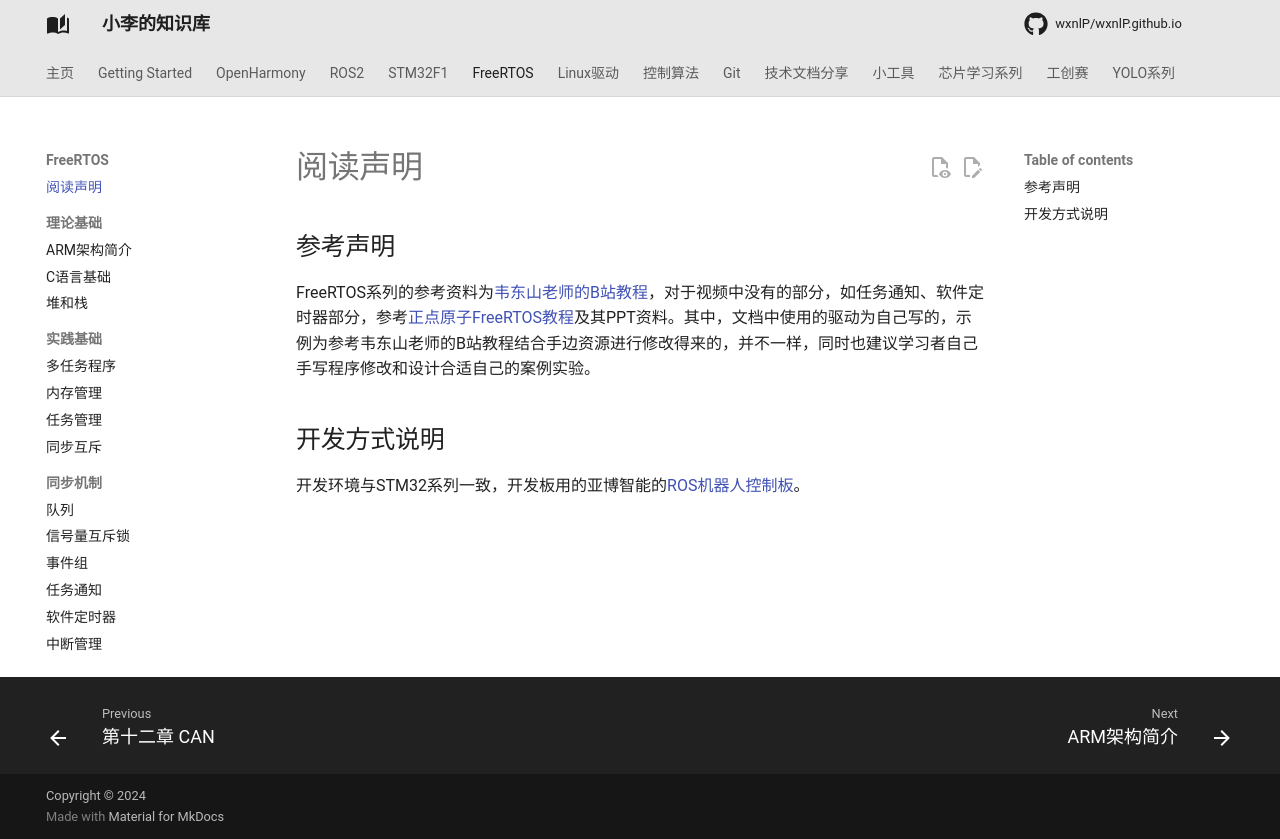

repository: wxnlP/wxnlP.github.io · page: study/FreeRTOS/0.阅读声明/index.html · generator: mkdocs

## 参考声明

FreeRTOS系列的参考资料为[韦东山老师的B站教程](https://www.bilibili.com/video/BV1Jw411i7Fz/?spm_id_from=333.1007.top_right_bar_window_custom_collection.content.click)，对于视频中没有的部分，如任务通知、软件定时器部分，参考[正点原子FreeRTOS教程](https://www.bilibili.com/video/BV19g411p7UT/?spm_id_from=333.1007.top_right_bar_window_custom_collection.content.click&vd_source=9360af603fa540663a17ba65dbad6a7d)及其PPT资料。其中，文档中使用的驱动为自己写的，示例为参考韦东山老师的B站教程结合手边资源进行修改得来的，并不一样，同时也建议学习者自己手写程序修改和设计合适自己的案例实验。

## 开发方式说明

开发环境与STM32系列一致，开发板用的亚博智能的[ROS机器人控制板](https://detail.tmall.com/item.htm?abbucket=13&id=675486815782&pisk=gvRm-d_ByKWbe8lnGu1jdURnW7MRls11-hFOX1IZUgS7kqM1MAzMD3pABILN7Cx941BZcsdMqh-g6KdAMOlN2N2V7GS4zT7fJZWw6GdglQx36SnjhFPG61oKvXhplr11_DH9ordbcwQ3QfBNQg5fWJ15YAlplEs_olupUXEi5no0bRSwb_WPRw5ag1WZr_7FS1PVQS8P4gsPb1WVuUPPJwQVuNPqr87F-5rN755zaw7V715wbUul5g7qacHVcCRya0xnbrUv1pdlotjervNasOPd3MSf45oeaZmCYESu_5Sx-FhprEn0OUCX9HbpDbPDxF8BQTAg4Dj6ZUR2QUZmba9wD_SATxzlMIT2LOREfR-hihXegT4ai_5lb_byTVeC2QjvbIXrJWXOaBBFgLHSDOCc-hRXmPVwYULpGTOixuS6Hw1PSCgUIGXN4XwzLiNL1au9aRw13a_lvcU7nD479fmIr42E5t75lM3orRw13a_lv40uLV6VPZsd.&rn=472fa160f03c3cb7056f900f2b974bda&spm=a1z10.5-b-s.w4011-22651484606.35.474e3466h4PV4S)。
